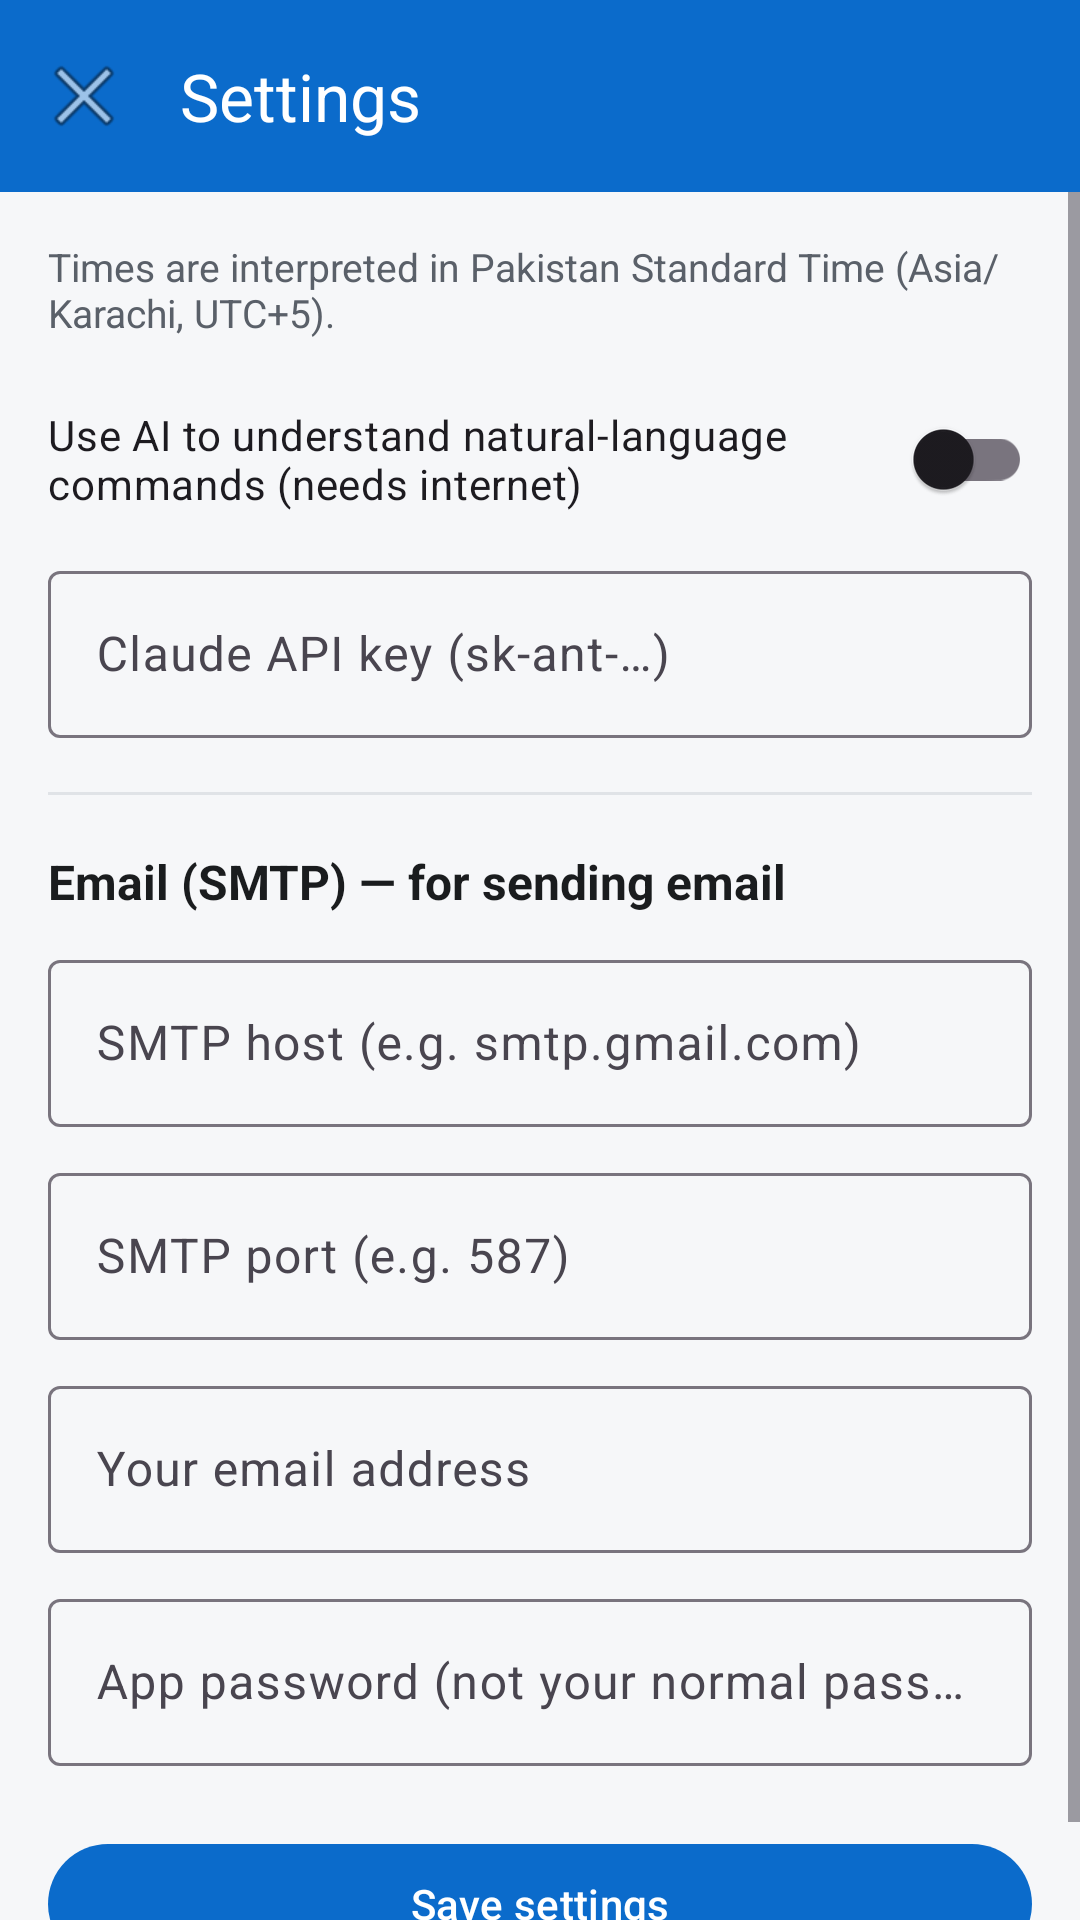

Write the Android layout XML for this screen, with the resource values it uses.
<!-- AndroidManifest.xml: application theme Theme.PhoneAssistant -->
<!-- res/layout/activity_settings.xml -->
<?xml version="1.0" encoding="utf-8"?>
<LinearLayout xmlns:android="http://schemas.android.com/apk/res/android"
    xmlns:app="http://schemas.android.com/apk/res-auto"
    android:layout_width="match_parent"
    android:layout_height="match_parent"
    android:orientation="vertical">

    <com.google.android.material.appbar.MaterialToolbar
        android:id="@+id/toolbar"
        android:layout_width="match_parent"
        android:layout_height="?attr/actionBarSize"
        android:background="@color/primary"
        app:navigationIcon="@android:drawable/ic_menu_close_clear_cancel"
        app:title="@string/settings"
        app:titleTextColor="@color/white" />

    <ScrollView
        android:layout_width="match_parent"
        android:layout_height="match_parent">

        <LinearLayout
            android:layout_width="match_parent"
            android:layout_height="wrap_content"
            android:orientation="vertical"
            android:padding="16dp">

            <TextView
                android:layout_width="match_parent"
                android:layout_height="wrap_content"
                android:text="@string/tz_note"
                android:textColor="@color/text_muted"
                android:textSize="13sp" />

            <com.google.android.material.switchmaterial.SwitchMaterial
                android:id="@+id/aiSwitch"
                android:layout_width="match_parent"
                android:layout_height="wrap_content"
                android:layout_marginTop="16dp"
                android:text="@string/ai_enabled" />

            <com.google.android.material.textfield.TextInputLayout
                android:layout_width="match_parent"
                android:layout_height="wrap_content"
                android:layout_marginTop="8dp"
                android:hint="@string/api_key_hint"
                style="@style/Widget.Material3.TextInputLayout.OutlinedBox">

                <com.google.android.material.textfield.TextInputEditText
                    android:id="@+id/apiKeyInput"
                    android:layout_width="match_parent"
                    android:layout_height="wrap_content"
                    android:inputType="textPassword" />
            </com.google.android.material.textfield.TextInputLayout>

            <View
                android:layout_width="match_parent"
                android:layout_height="1dp"
                android:layout_marginVertical="18dp"
                android:background="#E0E3E7" />

            <TextView
                android:layout_width="match_parent"
                android:layout_height="wrap_content"
                android:text="@string/smtp_section"
                android:textColor="@color/text"
                android:textSize="16sp"
                android:textStyle="bold" />

            <com.google.android.material.textfield.TextInputLayout
                android:layout_width="match_parent"
                android:layout_height="wrap_content"
                android:layout_marginTop="10dp"
                android:hint="@string/smtp_host_hint"
                style="@style/Widget.Material3.TextInputLayout.OutlinedBox">

                <com.google.android.material.textfield.TextInputEditText
                    android:id="@+id/smtpHost"
                    android:layout_width="match_parent"
                    android:layout_height="wrap_content"
                    android:inputType="textUri" />
            </com.google.android.material.textfield.TextInputLayout>

            <com.google.android.material.textfield.TextInputLayout
                android:layout_width="match_parent"
                android:layout_height="wrap_content"
                android:layout_marginTop="10dp"
                android:hint="@string/smtp_port_hint"
                style="@style/Widget.Material3.TextInputLayout.OutlinedBox">

                <com.google.android.material.textfield.TextInputEditText
                    android:id="@+id/smtpPort"
                    android:layout_width="match_parent"
                    android:layout_height="wrap_content"
                    android:inputType="number" />
            </com.google.android.material.textfield.TextInputLayout>

            <com.google.android.material.textfield.TextInputLayout
                android:layout_width="match_parent"
                android:layout_height="wrap_content"
                android:layout_marginTop="10dp"
                android:hint="@string/smtp_user_hint"
                style="@style/Widget.Material3.TextInputLayout.OutlinedBox">

                <com.google.android.material.textfield.TextInputEditText
                    android:id="@+id/smtpUser"
                    android:layout_width="match_parent"
                    android:layout_height="wrap_content"
                    android:inputType="textEmailAddress" />
            </com.google.android.material.textfield.TextInputLayout>

            <com.google.android.material.textfield.TextInputLayout
                android:layout_width="match_parent"
                android:layout_height="wrap_content"
                android:layout_marginTop="10dp"
                android:hint="@string/smtp_pass_hint"
                style="@style/Widget.Material3.TextInputLayout.OutlinedBox">

                <com.google.android.material.textfield.TextInputEditText
                    android:id="@+id/smtpPass"
                    android:layout_width="match_parent"
                    android:layout_height="wrap_content"
                    android:inputType="textPassword" />
            </com.google.android.material.textfield.TextInputLayout>

            <com.google.android.material.button.MaterialButton
                android:id="@+id/saveSettings"
                android:layout_width="match_parent"
                android:layout_height="wrap_content"
                android:layout_marginTop="22dp"
                android:text="@string/save_settings" />
        </LinearLayout>
    </ScrollView>
</LinearLayout>
<!-- resources referenced by this layout -->
<resources>
  <color name="primary">#0B6BCB</color>
  <color name="text">#1A1C1E</color>
  <color name="text_muted">#5A6069</color>
  <color name="white">#FFFFFF</color>
  <string name="ai_enabled">Use AI to understand natural-language commands (needs internet)</string>
  <string name="api_key_hint">Claude API key (sk-ant-…)</string>
  <string name="save_settings">Save settings</string>
  <string name="settings">Settings</string>
  <string name="smtp_host_hint">SMTP host (e.g. smtp.gmail.com)</string>
  <string name="smtp_pass_hint">App password (not your normal password)</string>
  <string name="smtp_port_hint">SMTP port (e.g. 587)</string>
  <string name="smtp_section">Email (SMTP) — for sending email</string>
  <string name="smtp_user_hint">Your email address</string>
  <string name="tz_note">Times are interpreted in Pakistan Standard Time (Asia/Karachi, UTC+5).</string>
  <style name="Theme.PhoneAssistant" parent="Theme.Material3.DayNight.NoActionBar">
          <item name="colorPrimary">@color/primary</item>
          <item name="colorPrimaryDark">@color/primary_dark</item>
          <item name="colorSecondary">@color/accent</item>
          <item name="android:statusBarColor">@color/primary_dark</item>
          <item name="android:windowBackground">@color/bg</item>
      </style>
  <color name="primary_dark">#084C93</color>
  <color name="accent">#12B76A</color>
  <color name="bg">#F6F7F9</color>
</resources>
